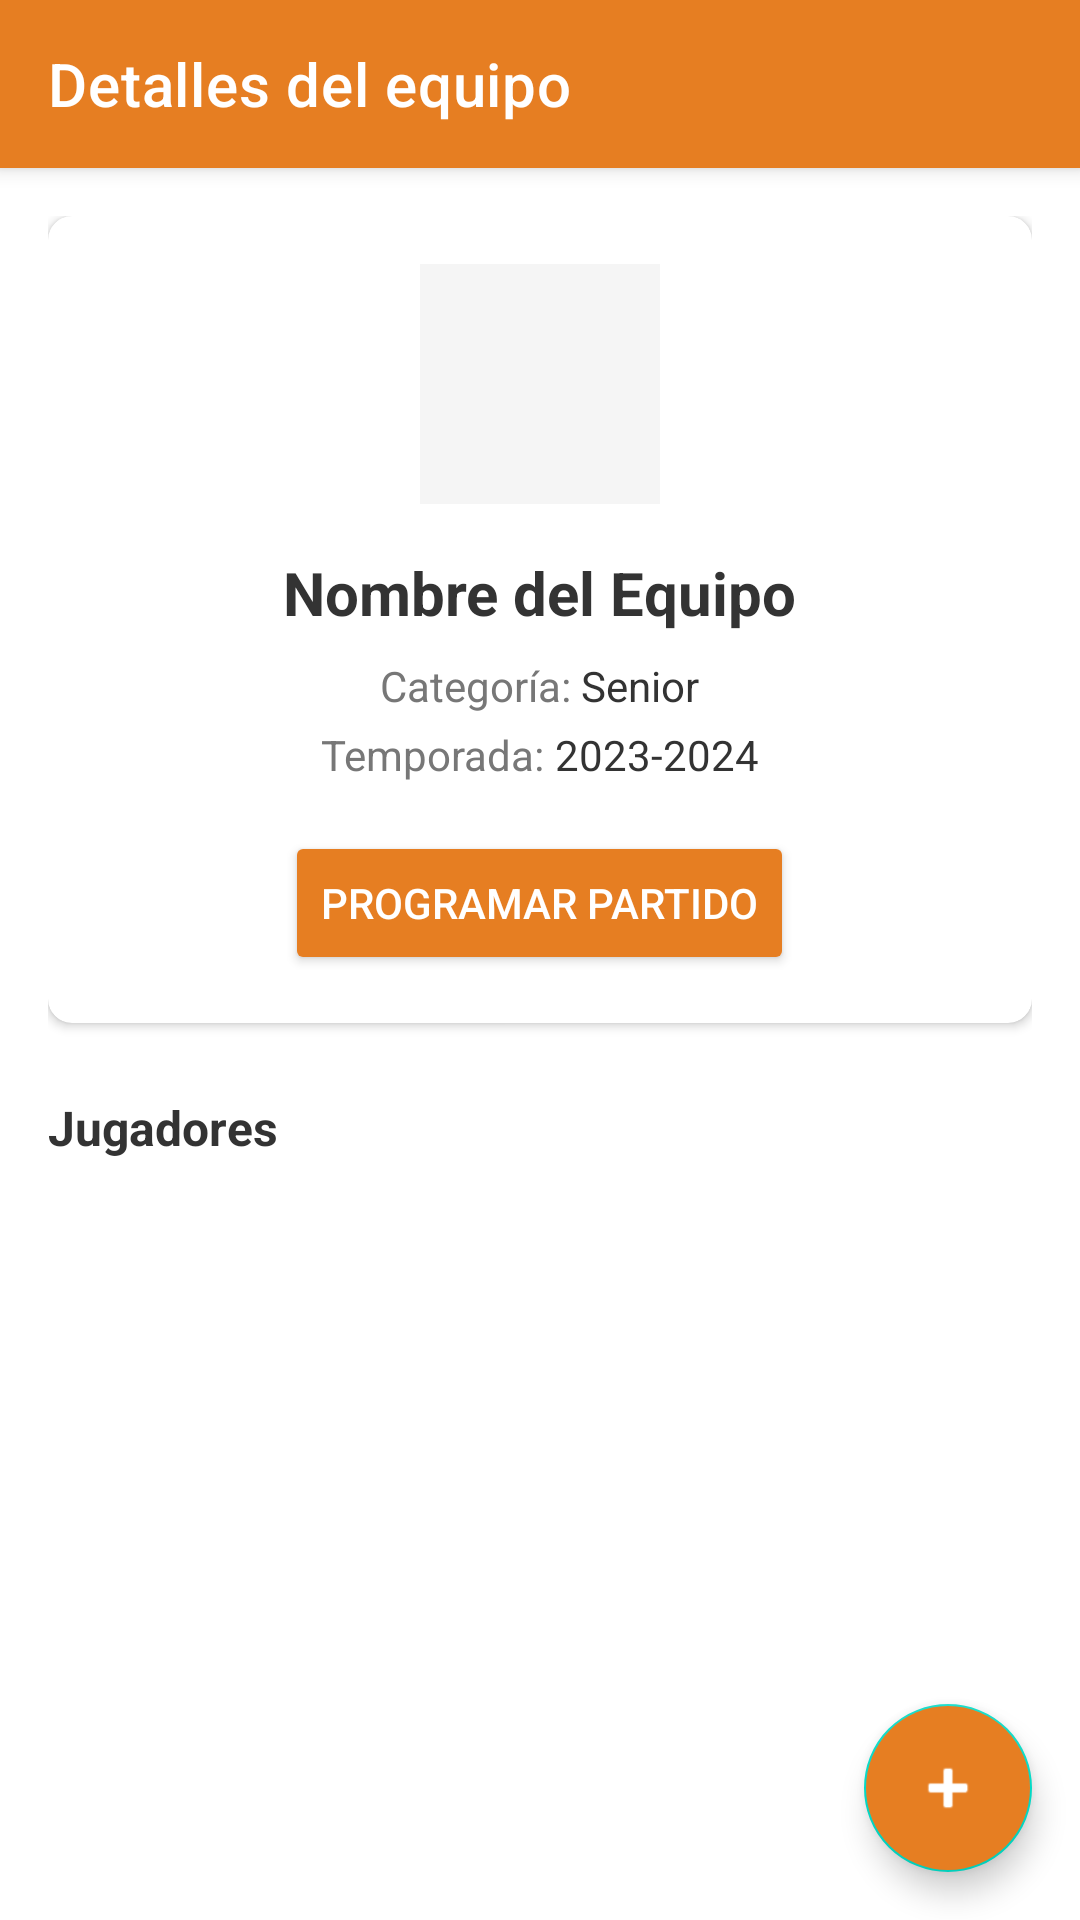

Here is an Android app screen rendered from its layout file. Give the layout XML and the strings, colors and styles it references.
<!-- AndroidManifest.xml: application theme AppTheme -->
<!-- res/layout/activity_team_detail.xml -->
<?xml version="1.0" encoding="utf-8"?>
<androidx.coordinatorlayout.widget.CoordinatorLayout xmlns:android="http://schemas.android.com/apk/res/android"
    xmlns:app="http://schemas.android.com/apk/res-auto"
    xmlns:tools="http://schemas.android.com/tools"
    android:layout_width="match_parent"
    android:layout_height="match_parent"
    android:background="@color/white"
    tools:context=".ui.team.TeamDetailActivity">

    <com.google.android.material.appbar.AppBarLayout
        android:id="@+id/appBarLayout"
        android:layout_width="match_parent"
        android:layout_height="wrap_content">

        <androidx.appcompat.widget.Toolbar
            android:id="@+id/toolbar"
            android:layout_width="match_parent"
            android:layout_height="?attr/actionBarSize"
            android:background="@color/orange_primary"
            app:navigationIcon="@drawable/ic_back"
            app:title="@string/team_details"
            app:titleTextColor="@color/white" />
    </com.google.android.material.appbar.AppBarLayout>

    <androidx.core.widget.NestedScrollView
        android:layout_width="match_parent"
        android:layout_height="match_parent"
        app:layout_behavior="@string/appbar_scrolling_view_behavior">

        <LinearLayout
            android:layout_width="match_parent"
            android:layout_height="wrap_content"
            android:orientation="vertical"
            android:padding="16dp">

            
            <androidx.cardview.widget.CardView
                android:layout_width="match_parent"
                android:layout_height="wrap_content"
                android:layout_marginBottom="16dp"
                app:cardCornerRadius="8dp"
                app:cardElevation="2dp">

                <LinearLayout
                    android:layout_width="match_parent"
                    android:layout_height="wrap_content"
                    android:gravity="center_horizontal"
                    android:orientation="vertical"
                    android:padding="16dp">

                    <ImageView
                        android:id="@+id/ivTeamLogo"
                        android:layout_width="80dp"
                        android:layout_height="80dp"
                        android:background="@color/gray_light"
                        android:padding="8dp"
                        android:scaleType="centerInside"
                        android:src="@drawable/ic_teams" />

                    <TextView
                        android:id="@+id/tvTeamName"
                        android:layout_width="wrap_content"
                        android:layout_height="wrap_content"
                        android:layout_marginTop="16dp"
                        android:text="Nombre del Equipo"
                        android:textColor="@color/black_soft"
                        android:textSize="20sp"
                        android:textStyle="bold" />

                    <LinearLayout
                        android:layout_width="wrap_content"
                        android:layout_height="wrap_content"
                        android:layout_marginTop="8dp"
                        android:gravity="center"
                        android:orientation="horizontal">

                        <TextView
                            android:layout_width="wrap_content"
                            android:layout_height="wrap_content"
                            android:text="Categoría: "
                            android:textColor="@color/gray_dark"
                            android:textSize="14sp" />

                        <TextView
                            android:id="@+id/tvTeamCategory"
                            android:layout_width="wrap_content"
                            android:layout_height="wrap_content"
                            android:text="Senior"
                            android:textColor="@color/black_soft"
                            android:textSize="14sp" />

                    </LinearLayout>

                    <LinearLayout
                        android:layout_width="wrap_content"
                        android:layout_height="wrap_content"
                        android:layout_marginTop="4dp"
                        android:gravity="center"
                        android:orientation="horizontal">

                        <TextView
                            android:layout_width="wrap_content"
                            android:layout_height="wrap_content"
                            android:text="Temporada: "
                            android:textColor="@color/gray_dark"
                            android:textSize="14sp" />

                        <TextView
                            android:id="@+id/tvTeamSeason"
                            android:layout_width="wrap_content"
                            android:layout_height="wrap_content"
                            android:text="2023-2024"
                            android:textColor="@color/black_soft"
                            android:textSize="14sp" />

                    </LinearLayout>

                    <Button
                        android:id="@+id/btnAddMatch"
                        android:layout_width="wrap_content"
                        android:layout_height="wrap_content"
                        android:layout_marginTop="16dp"
                        android:backgroundTint="@color/orange_primary"
                        android:text="@string/schedule_match"
                        android:textColor="@color/white" />
                </LinearLayout>
            </androidx.cardview.widget.CardView>

            
            <TextView
                android:layout_width="match_parent"
                android:layout_height="wrap_content"
                android:layout_marginTop="8dp"
                android:text="@string/players_list"
                android:textColor="@color/black_soft"
                android:textSize="16sp"
                android:textStyle="bold" />

            
            <TextView
                android:id="@+id/tvNoPlayers"
                android:layout_width="match_parent"
                android:layout_height="wrap_content"
                android:layout_marginTop="16dp"
                android:gravity="center"
                android:text="@string/no_players_team"
                android:textColor="@color/gray_dark"
                android:textSize="14sp"
                android:visibility="gone" />

            
            <androidx.recyclerview.widget.RecyclerView
                android:id="@+id/rvPlayers"
                android:layout_width="match_parent"
                android:layout_height="wrap_content"
                android:layout_marginTop="8dp"
                android:nestedScrollingEnabled="false" />

        </LinearLayout>
    </androidx.core.widget.NestedScrollView>

    <com.google.android.material.floatingactionbutton.FloatingActionButton
        android:id="@+id/fabAddPlayer"
        android:layout_width="wrap_content"
        android:layout_height="wrap_content"
        android:layout_gravity="bottom|end"
        android:layout_margin="16dp"
        android:backgroundTint="@color/orange_primary"
        android:contentDescription="@string/add_player"
        android:src="@android:drawable/ic_input_add"
        app:tint="@color/white" />

    <ProgressBar
        android:id="@+id/progressBar"
        android:layout_width="wrap_content"
        android:layout_height="wrap_content"
        android:layout_gravity="center"
        android:visibility="gone" />

</androidx.coordinatorlayout.widget.CoordinatorLayout>
<!-- resources referenced by this layout -->
<resources>
  <color name="black_soft">#333333</color>
  <color name="gray_dark">#777777</color>
  <color name="gray_light">#F5F5F5</color>
  <color name="orange_primary">#E67E22</color>
  <color name="white">#FFFFFF</color>
  <string name="add_player">Añadir Jugador</string>
  <string name="no_players_team">No hay jugadores registrados en este equipo</string>
  <string name="players_list">Jugadores</string>
  <string name="schedule_match">Programar partido</string>
  <string name="team_details">Detalles del equipo</string>
  <style name="AppTheme" parent="Theme.MaterialComponents.Light.NoActionBar">
          
          <item name="colorPrimary">@color/orange_primary</item>
          <item name="colorPrimaryDark">@color/orange_dark</item>
          <item name="colorAccent">@color/orange_light</item>
  
          
          <item name="android:textColorPrimary">@color/black_soft</item>
          <item name="android:textColorSecondary">@color/gray_dark</item>
  
          
          <item name="android:windowBackground">@color/white</item>
  
          
          <item name="materialButtonStyle">@style/AppTheme.Button</item>
      </style>
  <color name="orange_dark">#D35400</color>
  <color name="orange_light">#F39C12</color>
  <style name="AppTheme.Button" parent="Widget.MaterialComponents.Button">
          <item name="backgroundTint">@color/orange_primary</item>
          <item name="android:textColor">@color/white</item>
          <item name="cornerRadius">8dp</item>
      </style>
</resources>
